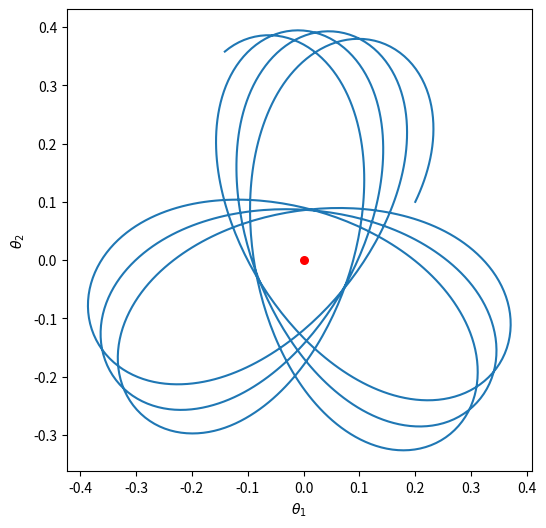
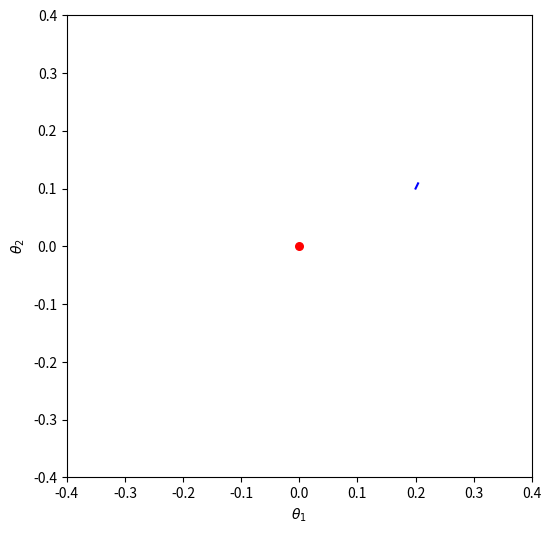

These figures' Python source, in order: (Note: this script raises an exception after producing the figures.)
# WGAN

import numpy as np
from scipy.integrate import solve_ivp
import matplotlib.pyplot as plt


T = 10
h = 0.01


def F(t, x):
    varphi1, varphi2, theta1, theta2 = x
    norm = np.sqrt(varphi1**2 + varphi2**2)
    dot = varphi1 * theta1 + varphi2 * theta2
    return [- theta1 / norm + dot * varphi1 / norm**3,
            - theta2 / norm + dot * varphi2 / norm**3,
            varphi1 / norm,
            varphi2 / norm
            ]


ts = np.arange(0, T, h)
xs = solve_ivp(F, (0, T), [0.1, 0.2, 0.2, 0.1], method='RK45', t_eval=ts)
varphi1, varphi2, theta1, theta2 = xs.y


plt.figure(figsize=(6, 6))
plt.clf()
plt.plot(theta1, theta2)
plt.scatter(0, 0, 30, color='red')
plt.xlabel('$\\theta_1$')
plt.ylabel('$\\theta_2$')
plt.savefig('test.pdf')




# WGAN 动画

import numpy as np
from scipy.integrate import solve_ivp
import matplotlib.pyplot as plt
from matplotlib import animation


T = 10
h = 0.01


def F(t, x):
    varphi1, varphi2, theta1, theta2 = x
    norm = np.sqrt(varphi1**2 + varphi2**2)
    dot = varphi1 * theta1 + varphi2 * theta2
    return [- theta1 / norm + dot * varphi1 / norm**3,
            - theta2 / norm + dot * varphi2 / norm**3,
            varphi1 / norm,
            varphi2 / norm
            ]

ts = np.arange(0, T, h)
xs = solve_ivp(F, (0, T), [0.1, 0.2, 0.2, 0.1], method='RK45', t_eval=ts)
varphi1, varphi2, theta1, theta2 = xs.y


fig, ax = plt.subplots(figsize=(6, 6))
ax.scatter(0, 0, 30, color='red')
ax.set_xlim(-0.4, 0.4)
ax.set_ylim(-0.4, 0.4)
ax.set_xlabel('$\\theta_1$')
ax.set_ylabel('$\\theta_2$')
line, = plt.plot(theta1[:2], theta2[:2], color='blue')

def animate(i):
    line.set_data(theta1[:i], theta2[:i])
    return line,

anim = animation.FuncAnimation(fig=fig,
                               func=animate,
                               frames=range(12, len(theta1), 20),
                               interval=100)

anim.save('tests/minimax-opt/gan/gan_animation/wgan_line.gif', writer='imagemagick', dpi=80)


